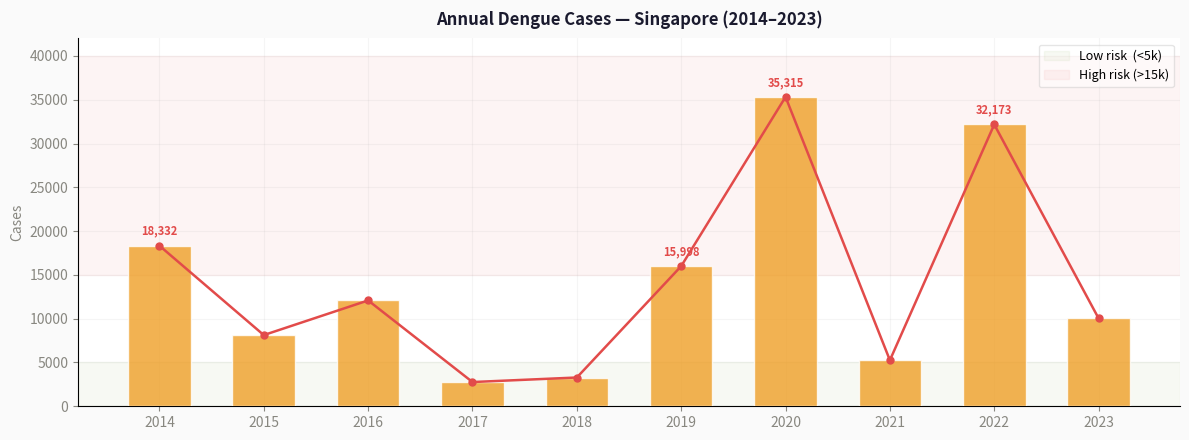
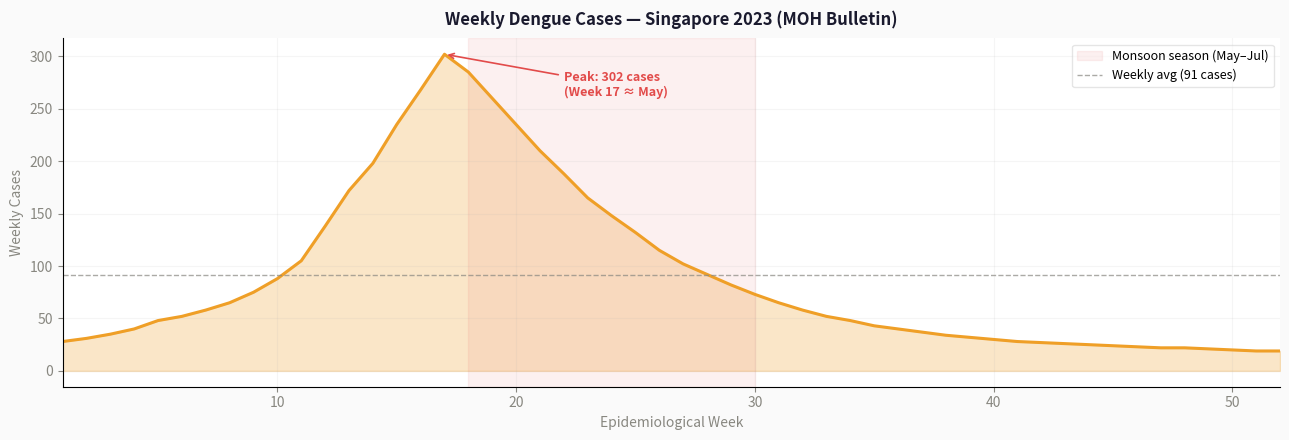
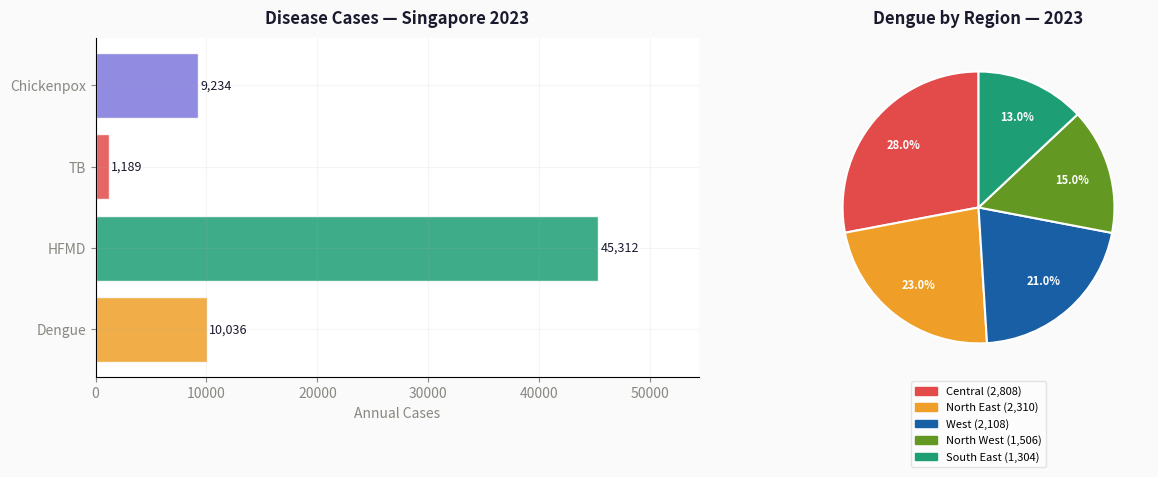
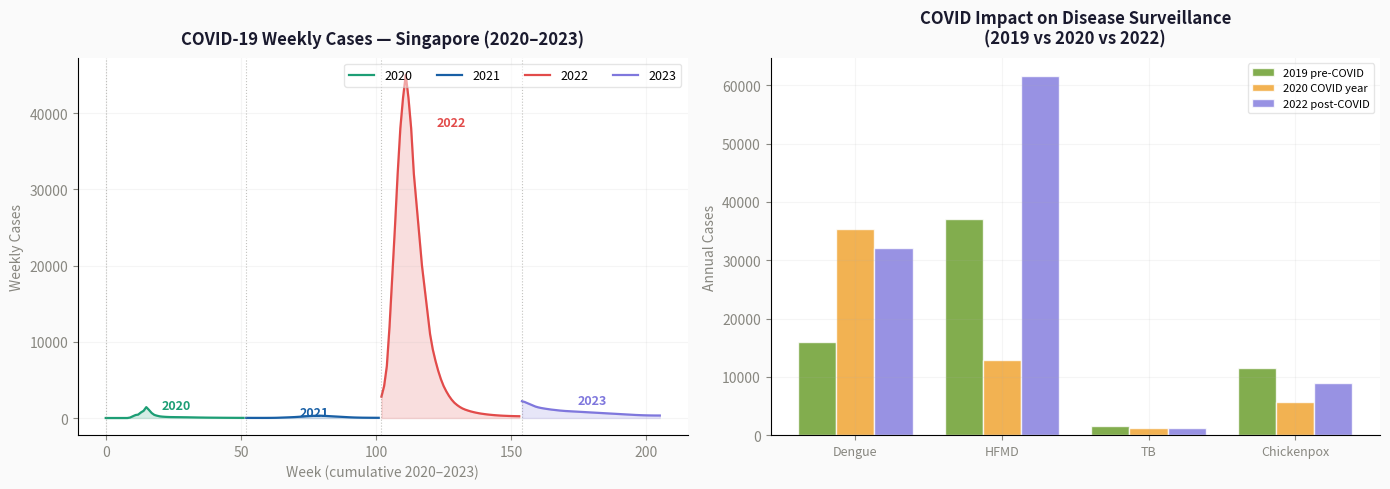
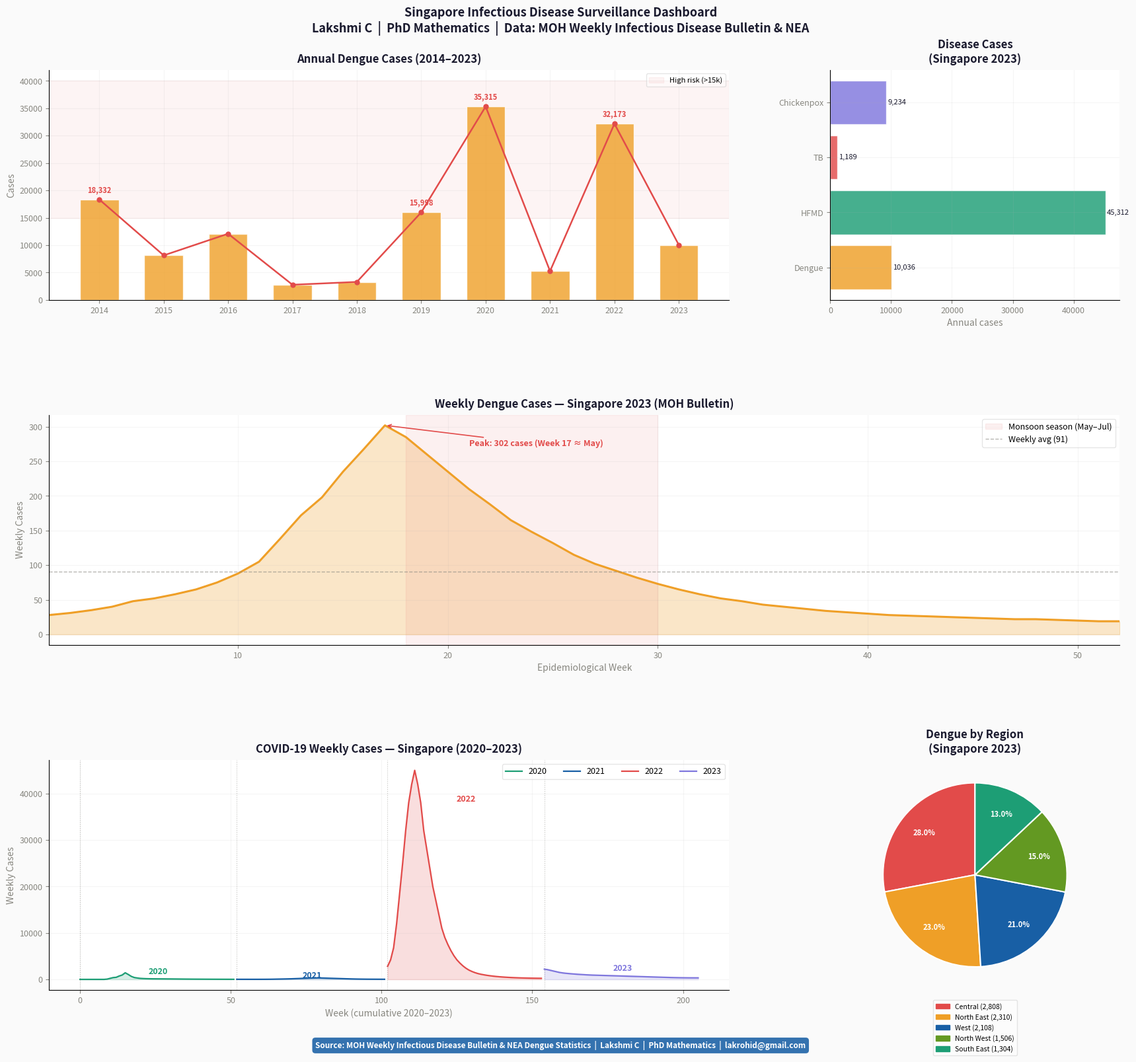

Python code for these plots, in order:
# Core libraries
import numpy as np
import pandas as pd
import matplotlib.pyplot as plt
import matplotlib.patches as mpatches
import matplotlib.gridspec as gridspec
import warnings
warnings.filterwarnings('ignore')

# Display settings
plt.rcParams['figure.facecolor'] = '#FAFAFA'
plt.rcParams['axes.spines.top']   = False
plt.rcParams['axes.spines.right'] = False
plt.rcParams['axes.grid']         = True
plt.rcParams['grid.alpha']        = 0.12

# Colour palette
BLUE   = '#185FA5'
AMBER  = '#EF9F27'
RED    = '#E24B4A'
GREEN  = '#639922'
TEAL   = '#1D9E75'
PURPLE = '#7F77DD'
GRAY   = '#888780'
DARK   = '#1a1a2e'

print('✅ Libraries loaded successfully')
print(f'   NumPy   : {np.__version__}')
print(f'   Pandas  : {pd.__version__}')

# ── ANNUAL CASE COUNTS — Singapore MOH published data ──────────────────────
data = {
    'year':       [2014, 2015, 2016, 2017, 2018, 2019, 2020, 2021, 2022, 2023],
    'dengue':     [18332, 8129, 12085, 2767, 3285, 15998, 35315, 5258, 32173, 10036],
    'hfmd':       [35714, 25718, 39949, 30059, 31660, 37040, 12836, 6884, 61658, 45312],
    'tb':         [1694, 1709, 1637, 1602, 1585, 1561, 1250, 1114, 1204, 1189],
    'chickenpox': [9817, 10083, 12017, 11212, 10987, 11523, 5643, 4218, 8956, 9234],
}

df = pd.DataFrame(data)
df.set_index('year', inplace=True)

print('Annual Disease Cases — Singapore (2014–2023)')
print('=' * 55)
print(df.to_string())

# ── WEEKLY DENGUE DATA 2023 — MOH Epidemiological Bulletin ─────────────────
dengue_weekly_2023 = [
    28, 31, 35, 40, 48, 52, 58, 65, 75, 88,
    105, 138, 172, 198, 235, 268, 302, 285, 260, 235,
    210, 188, 165, 148, 132, 115, 102, 92, 82, 73,
    65, 58, 52, 48, 43, 40, 37, 34, 32, 30,
    28, 27, 26, 25, 24, 23, 22, 22, 21, 20, 19, 19
]

df_weekly = pd.DataFrame({
    'epi_week': range(1, 53),
    'cases':    dengue_weekly_2023
})

print('Weekly Dengue Summary — 2023')
print(f'  Total cases   : {sum(dengue_weekly_2023):,}')
print(f'  Peak week     : Week {dengue_weekly_2023.index(max(dengue_weekly_2023)) + 1} (approx. May)')
print(f'  Peak cases    : {max(dengue_weekly_2023)}')
print(f'  Average/week  : {np.mean(dengue_weekly_2023):.1f}')
print(f'  Min cases     : {min(dengue_weekly_2023)}')

# ── COVID-19 WEEKLY CASES — Singapore 2020–2023 ─────────────────────────────
covid_weekly = {
    2020: [0]*9 + [58, 226, 386, 447, 728, 942, 1426, 1059, 654, 404, 298, 218,
                   178, 152, 135, 122, 118, 112, 108, 105, 98, 95, 88, 82, 75, 68,
                   62, 58, 52, 48, 45, 42, 39, 36, 33, 30, 28, 26, 24, 22, 20, 19, 18],
    2021: [18, 17, 16, 16, 15, 15, 14, 15, 16, 18, 22, 28, 38, 52, 65,
           78, 92, 108, 125, 148, 172, 198, 225, 248, 268, 285, 298,
           312, 295, 278, 258, 238, 218, 198, 178, 158, 138, 118, 98,
           82, 68, 58, 50, 42, 38, 35, 32, 30, 28, 26],
    2022: [2800, 4200, 6800, 12000, 18500, 25000, 32000, 38000, 42000, 45000,
           42000, 38000, 32000, 28000, 24000, 20000, 17000, 14000, 11000, 9000,
           7500, 6200, 5100, 4200, 3500, 2900, 2400, 2000, 1700, 1450,
           1250, 1100, 980, 870, 780, 700, 630, 570, 520, 475,
           435, 400, 370, 345, 320, 300, 285, 270, 258, 248, 240, 235],
    2023: [2200, 2100, 1950, 1800, 1650, 1500, 1400, 1320, 1260, 1200,
           1150, 1100, 1060, 1020, 980, 950, 920, 900, 880, 860,
           840, 820, 800, 780, 760, 740, 720, 700, 680, 660,
           640, 620, 600, 580, 560, 540, 520, 500, 480, 460,
           440, 420, 400, 385, 370, 358, 348, 340, 334, 330, 328, 328]
}

# Dengue by region 2023 — NEA cluster data
dengue_region_2023 = {
    'Central':    2808,
    'North East': 2310,
    'West':       2108,
    'North West': 1506,
    'South East': 1304,
}

print('✅ All data loaded')

# ── DESCRIPTIVE STATISTICS ──────────────────────────────────────────────────
print('Descriptive Statistics (2014–2023)')
print('=' * 50)
print(df.describe().round(0).to_string())

# ── YEAR-ON-YEAR CHANGE ─────────────────────────────────────────────────────
df_pct = df.pct_change() * 100

print('Largest year-on-year dengue increases:')
print(df_pct['dengue'].sort_values(ascending=False).head(3).round(1).to_string())

print('\nCOVID impact 2019 → 2020 (% change):')
print(df_pct.loc[2020].round(1).to_string())

print('\nPost-COVID rebound 2021 → 2022 (% change):')
print(df_pct.loc[2022].round(1).to_string())

# ── CORRELATION MATRIX ──────────────────────────────────────────────────────
corr = df.corr().round(2)
print('Disease Correlation Matrix (2014–2023):')
print(corr.to_string())

print('\n💡 Insight: TB and Chickenpox correlate strongly (0.74) — both respond')
print('   to the same social/behavioural interventions (e.g. COVID lockdowns).')
print('   Dengue shows NEGATIVE correlation — it follows independent climate cycles.')

fig, ax = plt.subplots(figsize=(12, 4.5), facecolor='#FAFAFA')

years = df.index
ax.bar(years, df['dengue'], color=AMBER, alpha=0.80, width=0.6, edgecolor='white', zorder=3)
ax.plot(years, df['dengue'], 'o-', color=RED, linewidth=1.8, markersize=5, zorder=4)

# Annotate peaks
for yr, val in df['dengue'].items():
    if val > 15000:
        ax.annotate(f'{val:,}', xy=(yr, val), xytext=(0, 8),
                    textcoords='offset points', ha='center',
                    fontsize=8, color=RED, fontweight='bold')

ax.axhspan(0,     5000,  alpha=0.05, color=GREEN, label='Low risk  (<5k)')
ax.axhspan(15000, 40000, alpha=0.06, color=RED,   label='High risk (>15k)')
ax.set_title('Annual Dengue Cases — Singapore (2014–2023)', fontweight='bold', color=DARK, pad=10)
ax.set_ylabel('Cases', color=GRAY)
ax.set_xticks(years)
ax.tick_params(colors=GRAY)
ax.legend(fontsize=9, framealpha=0.5)

plt.tight_layout()
plt.savefig('dengue_annual_trend.png', dpi=150, bbox_inches='tight')
plt.show()
print('Chart saved: dengue_annual_trend.png')

fig, ax = plt.subplots(figsize=(13, 4.5), facecolor='#FAFAFA')

weeks = list(range(1, 53))
ax.fill_between(weeks, dengue_weekly_2023, alpha=0.25, color=AMBER)
ax.plot(weeks, dengue_weekly_2023, color=AMBER, linewidth=2.2)

# Mark peak
peak_wk  = dengue_weekly_2023.index(max(dengue_weekly_2023)) + 1
peak_val = max(dengue_weekly_2023)
ax.annotate(f'Peak: {peak_val} cases\n(Week {peak_wk} ≈ May)',
            xy=(peak_wk, peak_val), xytext=(peak_wk + 5, peak_val - 40),
            arrowprops=dict(arrowstyle='->', color=RED, lw=1.2),
            fontsize=9, color=RED, fontweight='bold')

ax.axvspan(18, 30, alpha=0.08, color=RED,  label='Monsoon season (May–Jul)')
ax.axhline(np.mean(dengue_weekly_2023), color=GRAY, linestyle='--',
           linewidth=1, alpha=0.7, label=f'Weekly avg ({np.mean(dengue_weekly_2023):.0f} cases)')

ax.set_title('Weekly Dengue Cases — Singapore 2023 (MOH Bulletin)', fontweight='bold', color=DARK, pad=10)
ax.set_xlabel('Epidemiological Week', color=GRAY)
ax.set_ylabel('Weekly Cases', color=GRAY)
ax.set_xlim(1, 52)
ax.tick_params(colors=GRAY)
ax.legend(fontsize=9, framealpha=0.5)

plt.tight_layout()
plt.savefig('dengue_weekly_2023.png', dpi=150, bbox_inches='tight')
plt.show()
print('Chart saved: dengue_weekly_2023.png')

fig, axes = plt.subplots(1, 2, figsize=(13, 5), facecolor='#FAFAFA')

# Left: horizontal bar — 2023 cases
ax = axes[0]
diseases  = ['Dengue', 'HFMD', 'TB', 'Chickenpox']
cases2023 = [10036, 45312, 1189, 9234]
bar_colors = [AMBER, TEAL, RED, PURPLE]

bars = ax.barh(diseases, cases2023, color=bar_colors, alpha=0.85, edgecolor='white')
for bar, val in zip(bars, cases2023):
    ax.text(val + 200, bar.get_y() + bar.get_height()/2,
            f'{val:,}', va='center', fontsize=9, color=DARK)

ax.set_title('Disease Cases — Singapore 2023', fontweight='bold', color=DARK, pad=10)
ax.set_xlabel('Annual Cases', color=GRAY)
ax.set_xlim(0, max(cases2023) * 1.2)
ax.tick_params(colors=GRAY)

# Right: dengue by region pie
ax2 = axes[1]
regions  = list(dengue_region_2023.keys())
rcases   = list(dengue_region_2023.values())
reg_cols = [RED, AMBER, BLUE, GREEN, TEAL]

wedges, texts, autotexts = ax2.pie(
    rcases, labels=None, colors=reg_cols,
    autopct='%1.1f%%', startangle=90, pctdistance=0.72,
    wedgeprops=dict(edgecolor='white', linewidth=1.5)
)
for at in autotexts:
    at.set_fontsize(8); at.set_color('white'); at.set_fontweight('bold')

patches = [mpatches.Patch(color=c, label=f'{r} ({v:,})')
           for c, r, v in zip(reg_cols, regions, rcases)]
ax2.legend(handles=patches, loc='lower center',
           bbox_to_anchor=(0.5, -0.28), fontsize=8, framealpha=0.5, ncol=1)
ax2.set_title('Dengue by Region — 2023', fontweight='bold', color=DARK, pad=10)

plt.tight_layout()
plt.savefig('disease_comparison_2023.png', dpi=150, bbox_inches='tight')
plt.show()
print('Chart saved: disease_comparison_2023.png')

fig, axes = plt.subplots(1, 2, figsize=(14, 5), facecolor='#FAFAFA')

# Left: COVID-19 weekly waves 2020–2023
ax = axes[0]
covid_colors = {2020: TEAL, 2021: BLUE, 2022: RED, 2023: PURPLE}
offset = 0
for yr, wk_data in covid_weekly.items():
    x = [offset + i for i in range(len(wk_data))]
    ax.fill_between(x, wk_data, alpha=0.18, color=covid_colors[yr])
    ax.plot(x, wk_data, color=covid_colors[yr], linewidth=1.6, label=str(yr))
    ax.axvline(offset, color=GRAY, linestyle=':', linewidth=0.8, alpha=0.5)
    ax.text(offset + len(wk_data)//2, max(wk_data)*0.85,
            str(yr), ha='center', fontsize=9, color=covid_colors[yr], fontweight='bold')
    offset += len(wk_data)

ax.set_title('COVID-19 Weekly Cases — Singapore (2020–2023)', fontweight='bold', color=DARK, pad=10)
ax.set_ylabel('Weekly Cases', color=GRAY)
ax.set_xlabel('Week (cumulative 2020–2023)', color=GRAY)
ax.tick_params(colors=GRAY)
ax.legend(fontsize=9, framealpha=0.5, ncol=4)

# Right: COVID impact on other diseases
ax2 = axes[1]
diseases_list = ['Dengue', 'HFMD', 'TB', 'Chickenpox']
cols          = ['dengue', 'hfmd', 'tb', 'chickenpox']
pre  = [df.loc[2019, c] for c in cols]
dur  = [df.loc[2020, c] for c in cols]
post = [df.loc[2022, c] for c in cols]

x = np.arange(len(diseases_list))
w = 0.26
ax2.bar(x - w, pre,  w, color=GREEN,  alpha=0.8, label='2019 pre-COVID',  edgecolor='white')
ax2.bar(x,     dur,  w, color=AMBER,  alpha=0.8, label='2020 COVID year', edgecolor='white')
ax2.bar(x + w, post, w, color=PURPLE, alpha=0.8, label='2022 post-COVID', edgecolor='white')
ax2.set_xticks(x)
ax2.set_xticklabels(diseases_list, color=GRAY, fontsize=9)
ax2.set_title('COVID Impact on Disease Surveillance\n(2019 vs 2020 vs 2022)', fontweight='bold', color=DARK, pad=10)
ax2.set_ylabel('Annual Cases', color=GRAY)
ax2.tick_params(colors=GRAY)
ax2.legend(fontsize=8, framealpha=0.5)

plt.tight_layout()
plt.savefig('covid_impact_analysis.png', dpi=150, bbox_inches='tight')
plt.show()
print('Chart saved: covid_impact_analysis.png')

fig = plt.figure(figsize=(18, 16), facecolor='#FAFAFA')
fig.suptitle(
    'Singapore Infectious Disease Surveillance Dashboard\n'
    'Lakshmi C  |  PhD Mathematics  |  Data: MOH Weekly Infectious Disease Bulletin & NEA',
    fontsize=13, fontweight='bold', color=DARK, y=0.99
)

gs = gridspec.GridSpec(3, 3, figure=fig, hspace=0.50, wspace=0.35,
                       left=0.07, right=0.97, top=0.93, bottom=0.06)

ax1 = fig.add_subplot(gs[0, :2])
ax2 = fig.add_subplot(gs[0, 2])
ax3 = fig.add_subplot(gs[1, :])
ax4 = fig.add_subplot(gs[2, :2])
ax5 = fig.add_subplot(gs[2, 2])

def style_ax(ax):
    ax.spines[['top','right']].set_visible(False)
    ax.tick_params(colors=GRAY, labelsize=9)
    ax.xaxis.label.set_color(GRAY)
    ax.yaxis.label.set_color(GRAY)

# 1. Dengue annual
ax1.bar(years, df['dengue'], color=AMBER, alpha=0.80, width=0.6, edgecolor='white', zorder=3)
ax1.plot(years, df['dengue'], 'o-', color=RED, linewidth=1.8, markersize=5, zorder=4)
for yr, val in df['dengue'].items():
    if val > 15000:
        ax1.annotate(f'{val:,}', xy=(yr, val), xytext=(0, 8),
                     textcoords='offset points', ha='center', fontsize=8, color=RED, fontweight='bold')
ax1.axhspan(15000, 40000, alpha=0.06, color=RED, label='High risk (>15k)')
ax1.set_title('Annual Dengue Cases (2014–2023)', fontweight='bold', color=DARK, pad=8)
ax1.set_ylabel('Cases', color=GRAY)
ax1.set_xticks(years)
ax1.legend(fontsize=8, framealpha=0.5)
style_ax(ax1)

# 2. Disease comparison 2023
diseases_bar  = ['Dengue', 'HFMD', 'TB', 'Chickenpox']
cases_bar     = [10036, 45312, 1189, 9234]
bars2 = ax2.barh(diseases_bar, cases_bar, color=[AMBER, TEAL, RED, PURPLE], alpha=0.82, edgecolor='white')
for bar, val in zip(bars2, cases_bar):
    ax2.text(val + 200, bar.get_y() + bar.get_height()/2, f'{val:,}', va='center', fontsize=8, color=DARK)
ax2.set_title('Disease Cases\n(Singapore 2023)', fontweight='bold', color=DARK, pad=8)
ax2.set_xlabel('Annual cases', color=GRAY)
style_ax(ax2)

# 3. Weekly dengue 2023
ax3.fill_between(weeks, dengue_weekly_2023, alpha=0.25, color=AMBER)
ax3.plot(weeks, dengue_weekly_2023, color=AMBER, linewidth=2.2)
ax3.annotate(f'Peak: {peak_val} cases (Week {peak_wk} ≈ May)',
             xy=(peak_wk, peak_val), xytext=(peak_wk+4, peak_val-30),
             arrowprops=dict(arrowstyle='->', color=RED, lw=1.2),
             fontsize=9, color=RED, fontweight='bold')
ax3.axvspan(18, 30, alpha=0.08, color=RED, label='Monsoon season (May–Jul)')
ax3.axhline(np.mean(dengue_weekly_2023), color=GRAY, linestyle='--', linewidth=1, alpha=0.6,
            label=f'Weekly avg ({np.mean(dengue_weekly_2023):.0f})')
ax3.set_title('Weekly Dengue Cases — Singapore 2023 (MOH Bulletin)', fontweight='bold', color=DARK, pad=8)
ax3.set_xlabel('Epidemiological Week', color=GRAY)
ax3.set_ylabel('Weekly Cases', color=GRAY)
ax3.set_xlim(1, 52)
ax3.legend(fontsize=9, framealpha=0.5)
style_ax(ax3)

# 4. COVID waves
offset = 0
for yr, wk_data in covid_weekly.items():
    x = [offset + i for i in range(len(wk_data))]
    ax4.fill_between(x, wk_data, alpha=0.18, color=covid_colors[yr])
    ax4.plot(x, wk_data, color=covid_colors[yr], linewidth=1.6, label=str(yr))
    ax4.axvline(offset, color=GRAY, linestyle=':', linewidth=0.8, alpha=0.5)
    ax4.text(offset + len(wk_data)//2, max(wk_data)*0.85, str(yr),
             ha='center', fontsize=9, color=covid_colors[yr], fontweight='bold')
    offset += len(wk_data)
ax4.set_title('COVID-19 Weekly Cases — Singapore (2020–2023)', fontweight='bold', color=DARK, pad=8)
ax4.set_ylabel('Weekly Cases', color=GRAY)
ax4.set_xlabel('Week (cumulative 2020–2023)', color=GRAY)
ax4.legend(fontsize=9, framealpha=0.5, ncol=4)
style_ax(ax4)

# 5. Dengue by region
regions  = list(dengue_region_2023.keys())
rcases   = list(dengue_region_2023.values())
reg_cols = [RED, AMBER, BLUE, GREEN, TEAL]
wedges, texts, autotexts = ax5.pie(
    rcases, labels=None, colors=reg_cols,
    autopct='%1.1f%%', startangle=90, pctdistance=0.72,
    wedgeprops=dict(edgecolor='white', linewidth=1.5)
)
for at in autotexts:
    at.set_fontsize(8); at.set_color('white'); at.set_fontweight('bold')
patches_r = [mpatches.Patch(color=c, label=f'{r} ({v:,})')
             for c, r, v in zip(reg_cols, regions, rcases)]
ax5.legend(handles=patches_r, loc='lower center',
           bbox_to_anchor=(0.5, -0.30), fontsize=7.5, framealpha=0.5)
ax5.set_title('Dengue by Region\n(Singapore 2023)', fontweight='bold', color=DARK, pad=8)

# Footer
fig.text(0.5, 0.005,
    'Source: MOH Weekly Infectious Disease Bulletin & NEA Dengue Statistics  |  '
    'Lakshmi C  |  PhD Mathematics  |  lakrohid@gmail.com',
    ha='center', fontsize=8.5, color='white', fontweight='bold',
    bbox=dict(boxstyle='round,pad=0.4', facecolor=BLUE, alpha=0.88, edgecolor='none'))

plt.savefig('sg_disease_surveillance_dashboard.png', dpi=150, bbox_inches='tight', facecolor='#FAFAFA')
plt.show()
print('✅ Full dashboard saved: sg_disease_surveillance_dashboard.png')

print('=' * 60)
print('KEY FINDINGS — Singapore Disease Surveillance (2014–2023)')
print('=' * 60)

print()
print('Finding 1 — Dengue epidemic cycle:')
print(f'  Peak year : 2020 with {df["dengue"].max():,} cases')
print(f'  Min year  : 2017 with {df["dengue"].min():,} cases')
print(f'  Range     : {df["dengue"].max() - df["dengue"].min():,} cases')

print()
print('Finding 2 — COVID-19 impact on diseases:')
for col in ['dengue', 'hfmd', 'tb', 'chickenpox']:
    chg = ((df.loc[2020, col] - df.loc[2019, col]) / df.loc[2019, col]) * 100
    direction = '▲' if chg > 0 else '▼'
    print(f'  {col.capitalize():<12}: {direction} {abs(chg):.1f}% ({df.loc[2019,col]:,} → {df.loc[2020,col]:,})')

print()
print('Finding 3 — 2023 Dengue weekly pattern:')
print(f'  Peak week  : Week {dengue_weekly_2023.index(max(dengue_weekly_2023))+1} (May) — {max(dengue_weekly_2023)} cases')
print(f'  Annual avg : {np.mean(dengue_weekly_2023):.0f} cases/week')

print()
print('Finding 4 — TB steady decline:')
tb_decline = ((df.loc[2023,'tb'] - df.loc[2015,'tb']) / df.loc[2015,'tb']) * 100
print(f'  TB cases dropped {abs(tb_decline):.1f}% from 2015 to 2023')
print(f'  ({df.loc[2015,"tb"]:,} → {df.loc[2023,"tb"]:,} cases)')

# Export all datasets to CSV
df.to_csv('sg_disease_annual_data.csv')
df_weekly.to_csv('sg_dengue_weekly_2023.csv', index=False)
df.describe().round(0).to_csv('sg_disease_summary_stats.csv')
df_pct.round(1).to_csv('sg_disease_yoy_change.csv')

print('✅ Files exported:')
print('   sg_disease_annual_data.csv      — annual cases 2014–2023')
print('   sg_dengue_weekly_2023.csv        — weekly dengue 2023')
print('   sg_disease_summary_stats.csv     — descriptive statistics')
print('   sg_disease_yoy_change.csv        — year-on-year % change')
